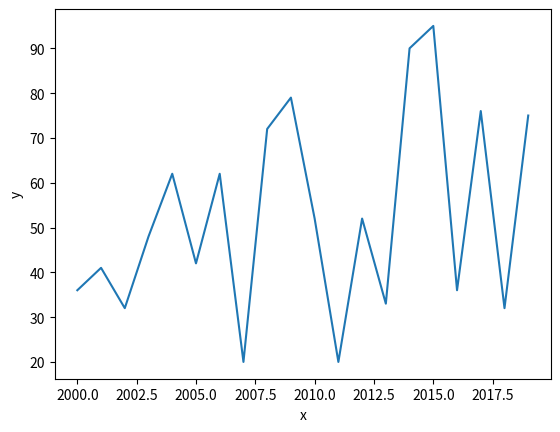

This chart was generated by the following Python code:
import matplotlib.pyplot as plt
import numpy as np
import seaborn as sns
import pandas as pd


def use_plt_scatter():
    s = np.random.random(size=(2, 100))
    plt.scatter(s[0], s[1], marker="o")  # 画散点图
    plt.show()


def use_seaborn_scatter():
    data = np.random.random(size=(2, 1000))
    dataframe = pd.DataFrame({'x': data[0], 'y': data[1]})
    sns.jointplot(x='x', y='y', data=dataframe, kind='scatter')  # 画散点图
    plt.show()


def use_plt_zhexian():
    x = np.arange(2000, 2020, step=1, dtype=np.int32)
    y = np.random.randint(20, 100, size=(20,))
    plt.plot(x, y)  # 画折线图
    plt.show()
    print(len(y))


def zhexian_use_seaborn():
    x = np.arange(2000, 2020, step=1, dtype=np.int32)
    y = np.random.randint(20, 100, size=(20,))
    dataframe = pd.DataFrame({"x": x, "y": y})
    sns.lineplot(x="x", y="y", data=dataframe)
    plt.show()


if __name__ == '__main__':
    # use_plt_scatter()
    # use_seaborn_scatter()
    # use_plt_zhexian()
    zhexian_use_seaborn()
